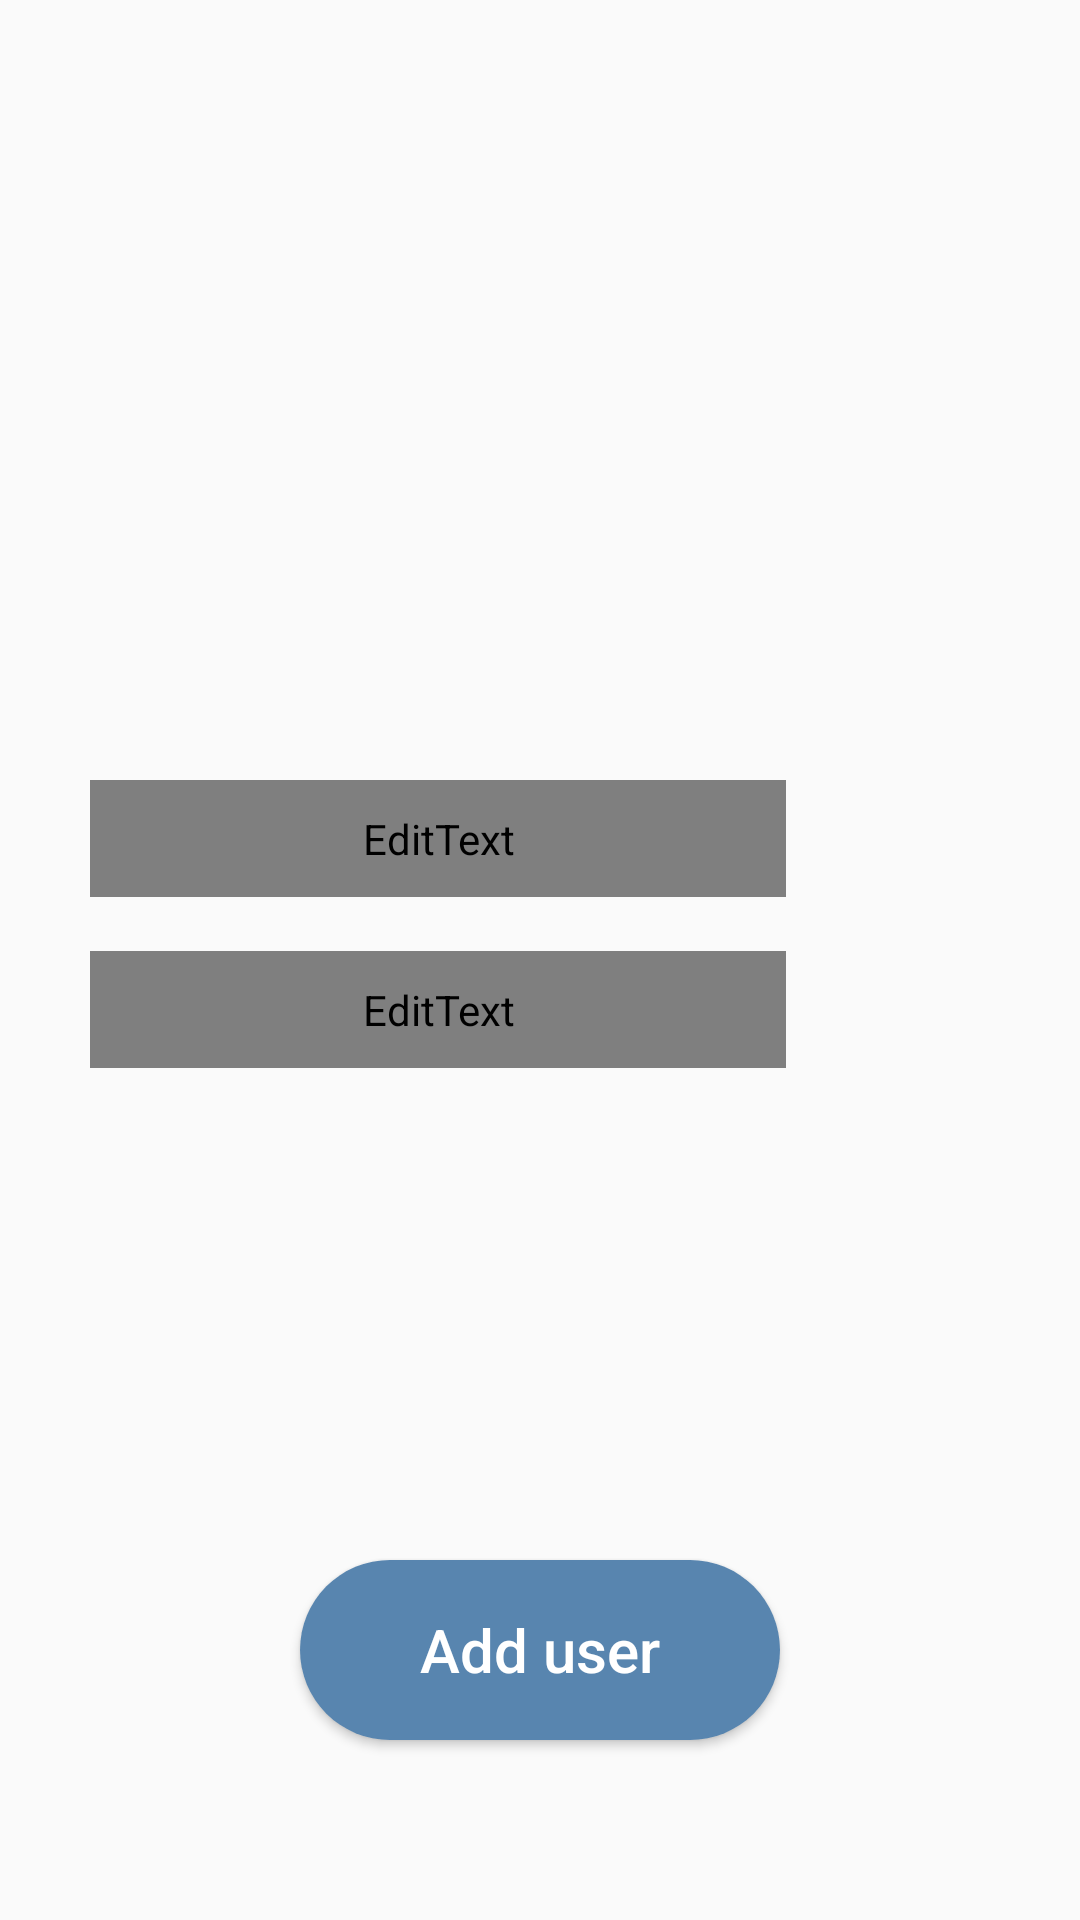

Android layout source for this screen:
<!-- AndroidManifest.xml: application theme Theme.PharamacyDrugRegisteration -->
<!-- res/layout/activity_add_user.xml -->
<?xml version="1.0" encoding="utf-8"?>
<androidx.constraintlayout.widget.ConstraintLayout xmlns:android="http://schemas.android.com/apk/res/android"
    xmlns:app="http://schemas.android.com/apk/res-auto"
    xmlns:tools="http://schemas.android.com/tools"
    android:layout_width="match_parent"
    android:layout_height="match_parent"
    tools:context=".AddUser">


    <ImageView
        android:id="@+id/userimage"
        android:layout_width="200dp"
        android:layout_height="200dp"
        android:layout_marginTop="36dp"
        android:layout_marginEnd="104dp"
        android:src="@drawable/add_user"
        app:layout_constraintEnd_toEndOf="parent"
        app:layout_constraintTop_toTopOf="parent" />

    <EditText
        android:id="@+id/username"
        android:layout_width="match_parent"
        android:layout_height="wrap_content"
        android:layout_marginStart="30dp"
        android:layout_marginTop="24dp"
        android:layout_marginEnd="98dp"
        android:background="@drawable/edittextshape"
        android:drawablePadding="8dp"
        android:ems="10"
        android:hint="name"
        android:inputType="text"
        android:padding="10dp"
        android:textStyle="bold"
        app:drawableStartCompat="@drawable/usericon"
        app:layout_constraintEnd_toEndOf="parent"
        app:layout_constraintHorizontal_bias="1.0"
        app:layout_constraintStart_toStartOf="parent"
        app:layout_constraintTop_toBottomOf="@+id/userimage" />

    <EditText
        android:id="@+id/usersurname"
        android:layout_width="match_parent"
        android:layout_height="wrap_content"
        android:layout_marginStart="30dp"
        android:layout_marginTop="18dp"
        android:layout_marginEnd="98dp"
        android:background="@drawable/edittextshape"
        android:drawablePadding="8dp"
        android:ems="10"
        android:hint="surname"
        android:inputType="text"
        android:padding="10dp"
        android:textStyle="bold"
        app:drawableStartCompat="@drawable/usericon"
        app:layout_constraintEnd_toEndOf="parent"
        app:layout_constraintHorizontal_bias="1.0"
        app:layout_constraintStart_toStartOf="parent"
        app:layout_constraintTop_toBottomOf="@+id/username" />

    <Button
        android:id="@+id/saveuser"
        android:layout_width="160dp"
        android:layout_height="60dp"
        android:layout_marginStart="50dp"
        android:layout_marginTop="60dp"
        android:layout_marginEnd="50dp"
        android:layout_marginBottom="60dp"
        android:text="Add user"
        android:textSize="20dp"
        android:background="@drawable/buttonshape"
        android:textColor="@color/white"
        android:textAllCaps="false"
        app:layout_constraintBottom_toBottomOf="parent"
        app:layout_constraintEnd_toEndOf="parent"
        app:layout_constraintStart_toStartOf="parent"/>

</androidx.constraintlayout.widget.ConstraintLayout>
<!-- resources referenced by this layout -->
<resources>
  <color name="white">#FFFFFFFF</color>
  <!-- drawable buttonshape (drawable) -->
  <?xml version="1.0" encoding="utf-8"?>
  <shape xmlns:android="http://schemas.android.com/apk/res/android"
      >
      <solid android:color="#5885AF" />
      <corners android:radius="40dp" />
      <size android:height="25dp" android:width="120dp" />
  </shape>
  <!-- drawable edittextshape (drawable) -->
  <?xml version="1.0" encoding="utf-8"?>
  <shape android:shape="rectangle" xmlns:android="http://schemas.android.com/apk/res/android">
  
      <solid android:color="#DDD8D8" > </solid>
      <corners android:radius="20dp" > </corners>
      <stroke android:color="@color/white" android:width="1dp" > </stroke>
      <size android:height="50dp"></size>
  
  </shape>
  <!-- drawable usericon (drawable) -->
  <layer-list xmlns:android="http://schemas.android.com/apk/res/android">
      <item android:drawable="@drawable/id_card" android:width="30dp" android:height="30dp" />
  </layer-list>
  <style name="Theme.PharamacyDrugRegisteration" parent="Base.Theme.PharamacyDrugRegisteration">
          
      </style>
  <style name="Base.Theme.PharamacyDrugRegisteration" parent="Theme.AppCompat.Light.DarkActionBar">
          <item name="colorPrimary">@color/lighBlue</item>
          <item name="actionBarSize">48dp</item>
      </style>
  <color name="lighBlue">#5885AF</color>
</resources>
